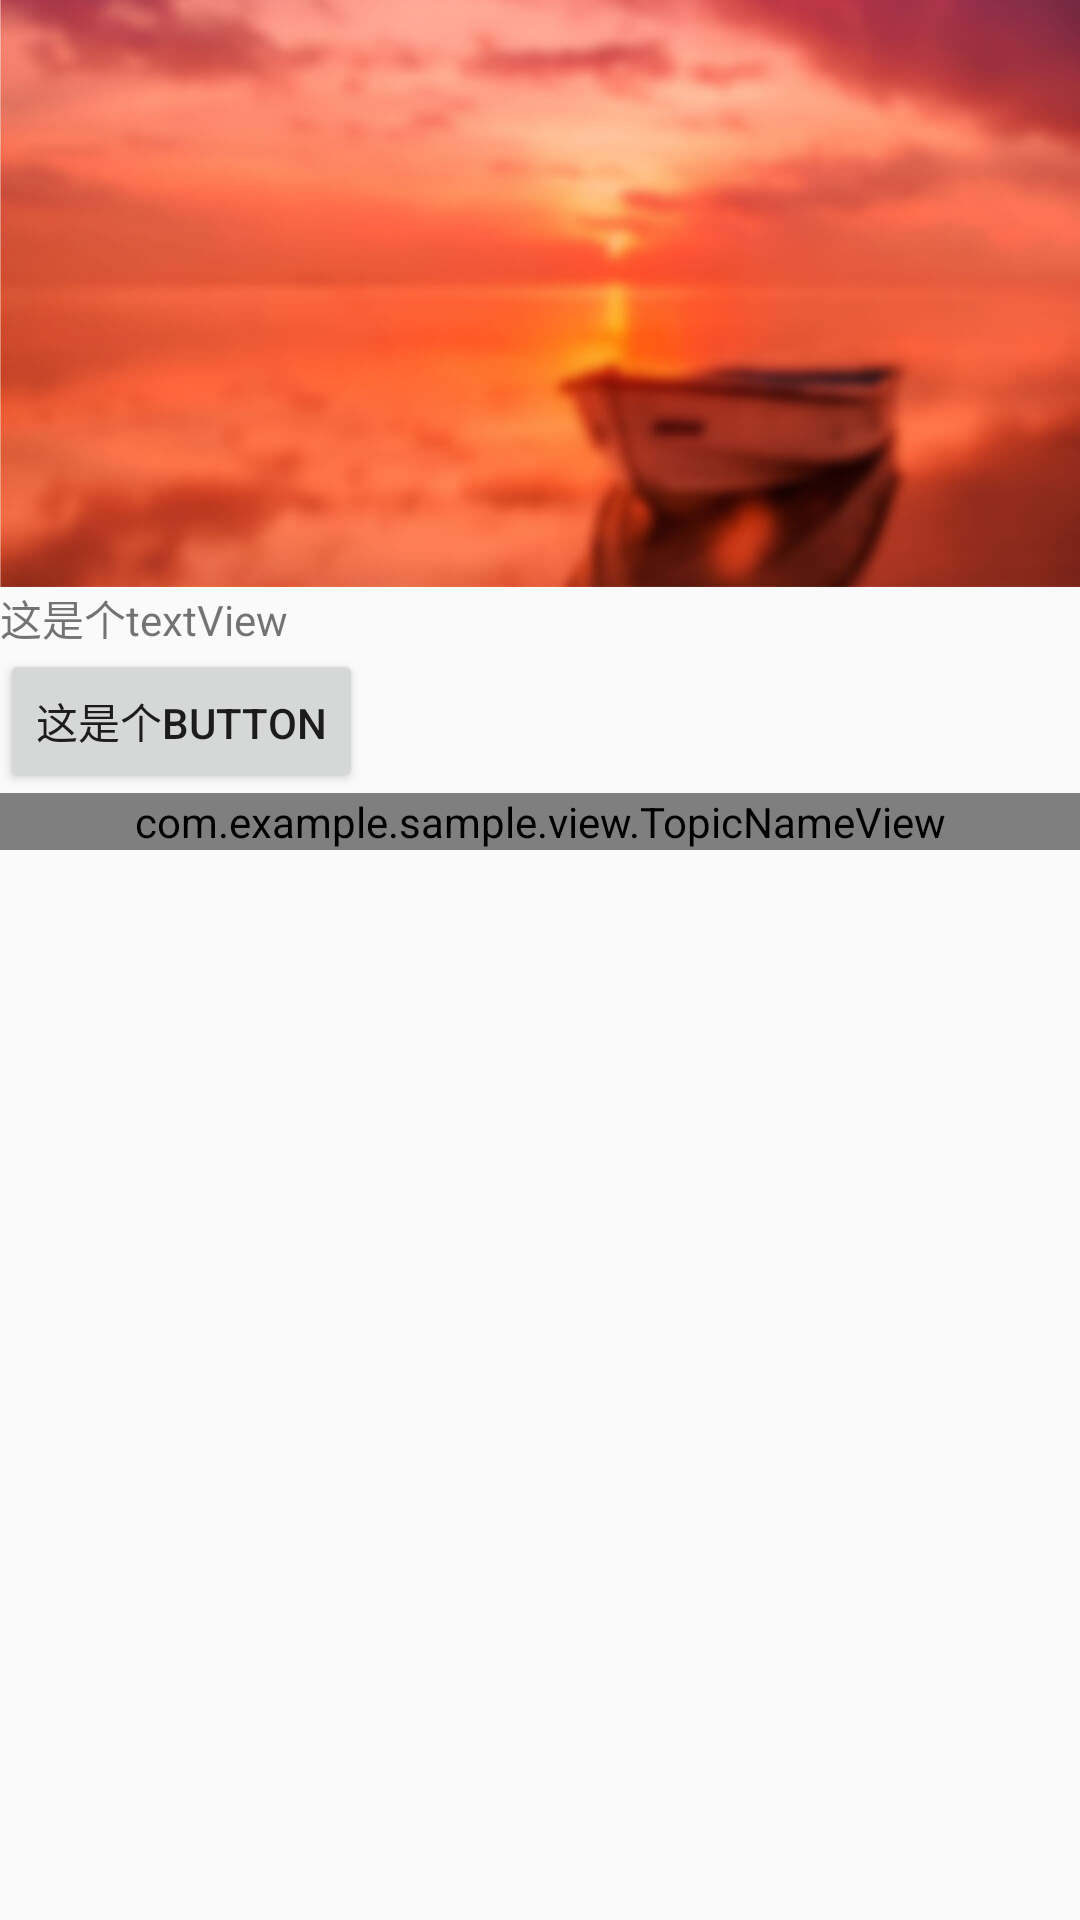

Write the Android layout XML for this screen, with the resource values it uses.
<!-- AndroidManifest.xml: application theme AppBaseTheme -->
<!-- res/layout/activity_hot.xml -->
<?xml version="1.0" encoding="utf-8"?>
<LinearLayout xmlns:android="http://schemas.android.com/apk/res/android"
    xmlns:app="http://schemas.android.com/apk/res-auto"
    xmlns:tools="http://schemas.android.com/tools"
    android:layout_width="match_parent"
    android:layout_height="match_parent"
    android:orientation="vertical"
    tools:context="com.example.sample.activity.HotActivity">

    <ImageView
        android:id="@+id/imageView"
        android:layout_width="wrap_content"
        android:layout_height="wrap_content"
        app:srcCompat="@drawable/bg_user_info" />

    <TextView
        android:id="@+id/textView"
        android:layout_width="wrap_content"
        android:layout_height="wrap_content"
        android:textColor="@color/Color_Green"
        android:text="@string/hot_text3" />
    <Button
        android:id="@+id/button2"
        android:layout_width="wrap_content"
        android:layout_height="wrap_content"
        android:text="@string/hot_text4"/>

    <com.example.sample.view.TopicNameView
        android:layout_width="match_parent"
        android:layout_height="wrap_content" />
</LinearLayout>
<!-- resources referenced by this layout -->
<resources>
  <!-- drawable bg_user_info: jpg bitmap (drawable-xxhdpi, 27306 bytes) -->
  <string name="hot_text3">这是个textView</string>
  <string name="hot_text4">这是个button</string>
  <style name="AppBaseTheme" parent="Theme.AppCompat.Light.DarkActionBar">
          <item name="colorPrimary">@color/colorPrimary</item>
          <item name="colorPrimaryDark">@color/colorPrimaryDark</item>
          <item name="colorAccent">@color/colorAccent</item>
          <item name="windowActionBar">false</item>
          <item name="windowNoTitle">true</item>
      </style>
  <color name="colorPrimary">#3b4987</color>
  <color name="colorPrimaryDark">#3b4987</color>
  <color name="colorAccent">#3b4987</color>
</resources>
